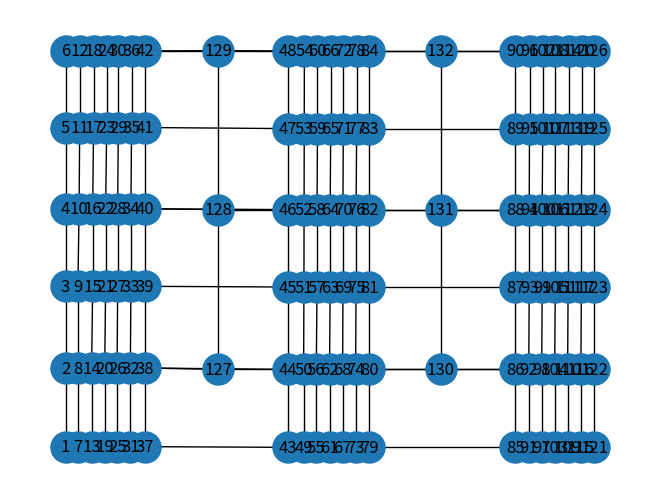

This figure's Python source:
import time
import networkx as nx
import matplotlib.pyplot as plt

# Create an empty graph
graph = nx.Graph()

# Define positions (physical coordinates) for each node
positions = {
    # -------colonne1--------
    1: (27, 57),
    2: (27, 627),
    3: (27, 1219),
    4: (27, 1781),
    5: (27, 2370),
    6: (27, 2925),
    # -------colonne2--------
    7: (109, 57),
    8: (109, 627),
    9: (109, 1219),
    10: (117, 1781),
    11: (121, 2370),
    12: (121, 2925),
    # ------colonne3--------
    13: (200, 57),
    14: (200, 627),
    15: (207, 1219),
    16: (207, 1781),
    17: (213, 2370),
    18: (213, 2925),
    # -------colonne4--------
    19: (287, 57),
    20: (287, 627),
    21: (293, 1219),
    22: (293, 1781),
    23: (300, 2370),
    24: (300, 2925),
    # -------colonne5--------
    25: (369, 57),
    26: (369, 627),
    27: (373, 1219),
    28: (373, 1781),
    29: (377, 2370),
    30: (377, 2925),
    # -------colonne6--------
    31: (457, 57),
    32: (457, 627),
    33: (461, 1219),
    34: (461, 1781),
    35: (465, 2370),
    36: (465, 2925),
    # -------colonne7--------
    37: (555, 57),
    38: (555, 627),
    39: (555, 1219),
    40: (555, 1781),
    41: (555, 2370),
    42: (555, 2925),
    # ************************************************************
    # -------colonne8--------
    43: (1500, 52),
    44: (1500, 617),
    45: (1500, 1214),
    46: (1500, 1775),
    47: (1500, 2362),
    48: (1500, 2925),
    # -------colonne9--------
    49: (1607, 52),
    50: (1607, 617),
    51: (1609, 1214),
    52: (1610, 1775),
    53: (1611, 2362),
    54: (1612, 2927),
    # -------colonne10--------
    55: (1691, 52),
    56: (1691, 617),
    57: (1696, 1214),
    58: (1696, 1775),
    59: (1699, 2362),
    60: (1699, 2927),
    # -------colonne11--------
    61: (1779, 52),
    62: (1779, 617),
    63: (1783, 1214),
    64: (1783, 1775),
    65: (1787, 2362),
    66: (1787, 2927),
    # -------colonne12--------
    67: (1866, 52),
    68: (1866, 617),
    69: (1868, 1214),
    70: (1868, 1775),
    71: (1870, 2362),
    72: (1870, 2927),
    # -------colonne13--------
    73: (1952, 52),
    74: (1952, 617),
    75: (1955, 1214),
    76: (1955, 1775),
    77: (1959, 2362),
    78: (1959, 2927),
    # -------colonne14--------
    79: (2043, 52),
    80: (2043, 617),
    81: (2043, 1214),
    82: (2043, 1775),
    83: (2043, 2362),
    84: (2043, 2927),
    # *******************************************
    # -------colonne15--------
    85: (3011, 52),
    86: (3011, 617),
    87: (3011, 1214),
    88: (3011, 1775),
    89: (3011, 2362),
    90: (3011, 2927),
    # -------colonne16--------
    91: (3101, 52),
    92: (3101, 617),
    93: (3104, 1214),
    94: (3104, 1775),
    95: (3106, 2362),
    96: (3106, 2927),
    # -------colonne17--------
    97: (3187, 52),
    98: (3187, 617),
    99: (3190, 1214),
    100: (3190, 1775),
    101: (3194, 2362),
    102: (3194, 2927),
    # -------colonne18--------
    103: (3273, 52),
    104: (3273, 617),
    105: (3277, 1214),
    106: (3277, 1775),
    107: (3278, 2362),
    108: (3278, 2927),
    # -------colonne20--------
    109: (3359, 52),
    110: (3359, 617),
    111: (3362, 1214),
    112: (3362, 1775),
    113: (3366, 2362),
    114: (3366, 2927),
    # -------colonne20--------
    115: (3447, 52),
    116: (3447, 617),
    117: (3450, 1214),
    118: (3450, 1775),
    119: (3454, 2362),
    120: (3454, 2927),
    # -------colonne21--------
    121: (3537, 52),
    122: (3537, 617),
    123: (3537, 1214),
    124: (3537, 1775),
    125: (3537, 2362),
    126: (3537, 2927),
    # *********************************************
    # ---------------REST POSITIONS----------------
    127: (1040, 617),
    128: (1040, 1775),
    129: (1040, 2927),
    130: (2516, 617),
    131: (2516, 1775),
    132: (2516, 2927),


}

# Add nodes with positions to the graph
graph.add_nodes_from(positions)

# Set the node positions as attributes in the graph
nx.set_node_attributes(graph, positions, 'pos')

# Calculate the Euclidean distance between two nodes in the real world


def distance(node1, node2):
    x1, y1 = positions[node1]
    x2, y2 = positions[node2]
    return ((x2 - x1)**2 + (y2 - y1)**2) ** 0.5


def addEdge(node1, node2, coeff=1):
    graph.add_edge(node1, node2, weight=distance(node1, node2)*coeff)


def linkCol(nodeStart, coeff=1):
    for i in range(5):
        addEdge(nodeStart+i, nodeStart+i+1, coeff)


def linkLine(nodeStart, coeff=1):
    for i in range(20):  # POUR LE MOMENT
        addEdge(nodeStart+i*6, nodeStart+(i+1)*6, coeff)


def linkBlockCols(start):
    # ------colonne1------
    linkCol(start, 1)

    # ------colonne2-->6------
    for i in range(1, 6):
        linkCol(start+6*i, 2)

    # ------colonne7------
    linkCol(start+6*6, 1)


def linkRest(rest, start):
    addEdge(rest, start)
    addEdge(rest, start+6)

# Add edges to the graph with physical distances as edge weights


# ------Link Cols------
linkBlockCols(1)
linkBlockCols(43)
linkBlockCols(85)

# ------Line1---------
linkLine(1, 2)
# ------Line2---------
linkLine(2, 1.5)
# ------Line3---------
linkLine(3, 1.5)
# ------Line4---------
linkLine(4, 1.4)
# ------Line5---------
linkLine(5, 1.4)
# ------Line6---------
linkLine(6)

# -------LinkRest------
linkRest(127, 38)
linkRest(128, 40)
linkRest(129, 42)
linkRest(130, 80)
linkRest(131, 82)
linkRest(132, 84)
addEdge(127, 128)
addEdge(128, 129)
addEdge(130, 131)
addEdge(131, 132)


# --------------CHECK---------------------------
def addDynamicNodeGoal(id, x, y):
    distances_to_new_node = {node: ((x - data['pos'][0])**2 + (
        y - data['pos'][1])**2)**0.5 for node, data in graph.nodes(data=True)}
    closest_node = min(distances_to_new_node, key=distances_to_new_node.get)
    graph.add_node(id, pos=(x, y))
    graph.add_edge(id, closest_node,
                   weight=distances_to_new_node[closest_node])
    graph.add_edge(id, closest_node+1,
                   weight=distances_to_new_node[closest_node+1])
    graph.add_edge(id, closest_node+6,
                   weight=distances_to_new_node[closest_node+6])
    graph.add_edge(id, closest_node+7,
                   weight=distances_to_new_node[closest_node+7])


def addDynamicNodePos(id, x, y):
    distances_to_new_node = {node: ((x - data['pos'][0])**2 + (
        y - data['pos'][1])**2)**0.5 for node, data in graph.nodes(data=True)}
    closest_node = min(distances_to_new_node, key=distances_to_new_node.get)
    # distances_to_new_node.remove(closest_node)
    closest_node1 = min(distances_to_new_node, key=distances_to_new_node.get)
    graph.add_node(id, pos=(x, y))
    graph.add_edge(id, closest_node,
                   weight=distances_to_new_node[closest_node])
    graph.add_edge(id, closest_node1,
                   weight=distances_to_new_node[closest_node1])


t0 = time.time()
# Create a subgraph with only visible edges
'''
subgraph = graph.copy()
for u, v, data in graph.edges(data=True):
    if 'hidden' in data and data['hidden']:
        subgraph.remove_edge(u, v)
'''
# addDynamicNodePos(300, 160,2902)
# addDynamicNodeGoal(301, 251,2515)


# Find the shortest path based on physical distances
shortest_path = nx.shortest_path(graph, source=1, target=97, weight='weight')
# graph.remove_node(300)
print(time.time()-t0)
print("Shortest path based on physical distances:", shortest_path)



# Visualize the graph with node positions
pos = nx.get_node_attributes(graph, 'pos')
nx.draw(graph, pos, with_labels=True, node_size=500, font_size=12)

# You can also draw edges with attributes (e.g., weights)
# edge_labels = nx.get_edge_attributes(graph, 'weight')
# nx.draw_networkx_edge_labels(graph, pos, edge_labels=edge_labels)

plt.show()
